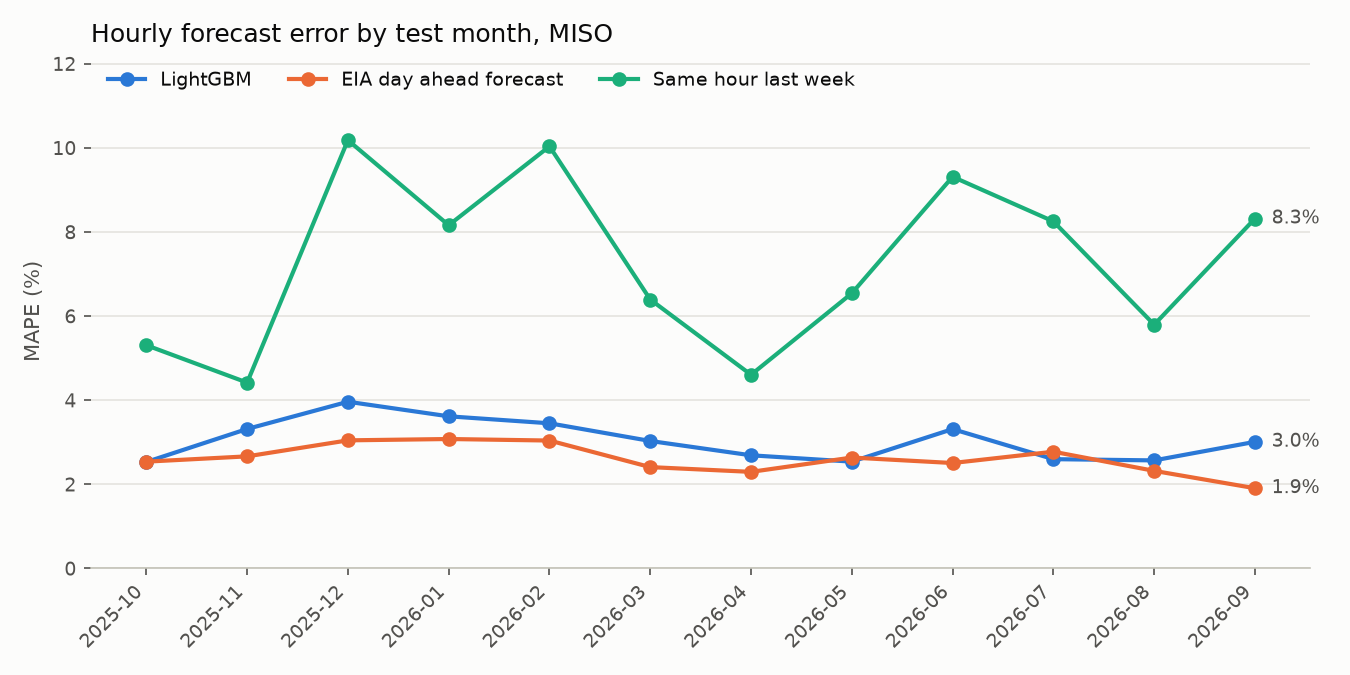

The data file committed next to this chart (first rows):
fold, method, mape, mae, n_hours
2025-10, lightgbm, 2.53, 1815, 744
2025-10, eia_day_ahead, 2.54, 1712, 744
2025-10, seasonal_naive, 5.31, 3748, 744
2025-10, lightgbm_observed_weather, 1.82, 1314, 744
2025-11, lightgbm, 3.32, 2329, 721
2025-11, eia_day_ahead, 2.67, 1827, 721
2025-11, seasonal_naive, 4.42, 3100, 721
2025-11, lightgbm_observed_weather, 2.91, 2046, 721
2025-12, lightgbm, 3.96, 3082, 744
2025-12, eia_day_ahead, 3.05, 2308, 744
2025-12, seasonal_naive, 10.18, 7751, 744
2025-12, lightgbm_observed_weather, 3.57, 2762, 744
2026-01, lightgbm, 3.62, 2959, 744
2026-01, eia_day_ahead, 3.08, 2489, 744
2026-01, seasonal_naive, 8.16, 6610, 744
2026-01, lightgbm_observed_weather, 3.68, 3013, 744
2026-02, lightgbm, 3.45, 2639, 672
2026-02, eia_day_ahead, 3.04, 2269, 672
2026-02, seasonal_naive, 10.04, 7539, 672
2026-02, lightgbm_observed_weather, 2.92, 2244, 672
2026-03, lightgbm, 3.03, 2138, 719
2026-03, eia_day_ahead, 2.41, 1684, 719
2026-03, seasonal_naive, 6.39, 4495, 719
2026-03, lightgbm_observed_weather, 2.78, 1968, 719
2026-04, lightgbm, 2.69, 1846, 696
2026-04, eia_day_ahead, 2.3, 1564, 696
2026-04, seasonal_naive, 4.61, 3235, 696
2026-04, lightgbm_observed_weather, 2.49, 1718, 696
2026-05, lightgbm, 2.54, 1852, 744
2026-05, eia_day_ahead, 2.64, 1891, 744
2026-05, seasonal_naive, 6.54, 4863, 744
2026-05, lightgbm_observed_weather, 2.1, 1535, 744
2026-06, lightgbm, 3.31, 2776, 720
2026-06, eia_day_ahead, 2.51, 2097, 720
2026-06, seasonal_naive, 9.31, 7979, 720
2026-06, lightgbm_observed_weather, 3.39, 2876, 720
2026-07, lightgbm, 2.6, 2408, 744
2026-07, eia_day_ahead, 2.78, 2622, 744
2026-07, seasonal_naive, 8.25, 7727, 744
2026-07, lightgbm_observed_weather, 2.52, 2335, 744
2026-08, lightgbm, 2.57, 2301, 696
2026-08, eia_day_ahead, 2.32, 2103, 696
2026-08, seasonal_naive, 5.8, 5096, 696
2026-08, lightgbm_observed_weather, 2.57, 2264, 696
2026-09, lightgbm, 3.01, 2576, 720
2026-09, eia_day_ahead, 1.91, 1632, 720
2026-09, seasonal_naive, 8.32, 7009, 720
2026-09, lightgbm_observed_weather, 3.05, 2540, 720
overall, lightgbm, 3.05, 2394, 8664
overall, eia_day_ahead, 2.6, 2019, 8664
overall, seasonal_naive, 7.28, 5767, 8664
overall, lightgbm_observed_weather, 2.82, 2219, 8664
